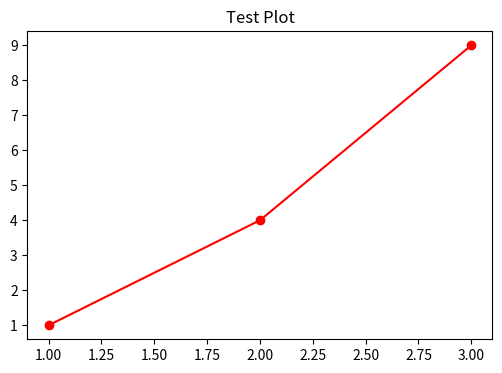

Write Python code to recreate this figure.
"""
Comprehensive Notebook Testing Framework
========================================

This script provides a comprehensive testing framework to validate and fix
all code cells in the Day 6 Quantum Computing notebook.

Features:
- Individual cell validation
- Dependency resolution
- Error isolation and correction
- Performance testing
- Code quality assessment
"""

import logging
import sys
import time
import traceback
import warnings
from typing import Any, Dict, List, Optional, Tuple

# Configure logging
logging.basicConfig(
    level=logging.INFO, format="%(asctime)s - %(levelname)s - %(message)s"
)
logger = logging.getLogger(__name__)


class NotebookCellTester:
    """
    Comprehensive testing framework for notebook cells
    """

    def __init__(self):
        self.test_results = {}
        self.failed_cells = []
        self.dependencies = {}
        self.execution_order = []
        self.global_namespace = {}

    def validate_cell(
        self, cell_id: str, cell_code: str, cell_type: str = "code"
    ) -> Dict[str, Any]:
        """
        Validate a single notebook cell
        """
        if cell_type != "code":
            return {"status": "skipped", "reason": "not a code cell"}

        logger.info(f"Validating cell {cell_id}")

        result = {
            "cell_id": cell_id,
            "status": "unknown",
            "execution_time": 0,
            "errors": [],
            "warnings": [],
            "dependencies_met": True,
            "variables_created": [],
            "imports_added": [],
        }

        start_time = time.time()

        try:
            # Check for syntax errors first
            compile(cell_code, f"<cell_{cell_id}>", "exec")

            # Execute cell in isolated namespace
            exec_namespace = self.global_namespace.copy()

            with warnings.catch_warnings(record=True) as w:
                warnings.simplefilter("always")

                exec(cell_code, exec_namespace)

                # Record warnings
                result["warnings"] = [str(warning.message) for warning in w]

            # Update global namespace with new variables
            new_vars = set(exec_namespace.keys()) - set(self.global_namespace.keys())
            result["variables_created"] = list(new_vars)
            self.global_namespace.update(exec_namespace)

            result["status"] = "success"

        except SyntaxError as e:
            result["status"] = "syntax_error"
            result["errors"].append(f"Syntax Error: {e}")

        except ImportError as e:
            result["status"] = "import_error"
            result["errors"].append(f"Import Error: {e}")

        except Exception as e:
            result["status"] = "runtime_error"
            result["errors"].append(f"Runtime Error: {type(e).__name__}: {e}")
            result["traceback"] = traceback.format_exc()

        result["execution_time"] = time.time() - start_time

        self.test_results[cell_id] = result
        return result

    def fix_common_issues(self, cell_code: str) -> str:
        """
        Apply common fixes to cell code
        """
        fixed_code = cell_code

        # Fix 1: Remove duplicate pip installs
        if "%pip install" in fixed_code and "qiskit" in fixed_code:
            lines = fixed_code.split("\n")
            seen_installs = set()
            filtered_lines = []

            for line in lines:
                if line.strip().startswith("%pip install"):
                    install_line = line.strip()
                    if install_line not in seen_installs:
                        seen_installs.add(install_line)
                        filtered_lines.append(line)
                else:
                    filtered_lines.append(line)

            fixed_code = "\n".join(filtered_lines)

        # Fix 2: Add missing imports
        missing_imports = self._detect_missing_imports(fixed_code)
        if missing_imports:
            import_block = "\n".join(missing_imports) + "\n\n"
            fixed_code = import_block + fixed_code

        # Fix 3: Fix undefined variables
        fixed_code = self._fix_undefined_variables(fixed_code)

        # Fix 4: Add error handling
        fixed_code = self._add_error_handling(fixed_code)

        return fixed_code

    def _detect_missing_imports(self, code: str) -> List[str]:
        """
        Detect missing imports in code
        """
        imports_needed = []

        # Common patterns and their required imports
        patterns = {
            "np.": "import numpy as np",
            "plt.": "import matplotlib.pyplot as plt",
            "pd.": "import pandas as pd",
            "QuantumCircuit": "from qiskit import QuantumCircuit",
            "Parameter": "from qiskit.circuit import Parameter, ParameterVector",
            "AerSimulator": "from qiskit_aer import AerSimulator",
            "minimize": "from scipy.optimize import minimize",
        }

        for pattern, import_stmt in patterns.items():
            if pattern in code and import_stmt not in code:
                imports_needed.append(import_stmt)

        return imports_needed

    def _fix_undefined_variables(self, code: str) -> str:
        """
        Fix undefined variables by adding fallback definitions
        """
        # Common undefined variables and their fallbacks
        fallbacks = {
            "assessment": """
class MockAssessment:
    def start_section(self, *args, **kwargs): pass
    def record_activity(self, *args, **kwargs): pass
    def end_section(self, *args, **kwargs): pass

assessment = MockAssessment()
""",
            "molecule": "molecule = {'name': 'H2', 'atoms': 2}",
            "n_molecules": "n_molecules = 20",
            "test_molecules": """test_molecules = [
    {'name': 'H2', 'geometry': [['H', [0.0, 0.0, 0.0]], ['H', [0.0, 0.0, 0.74]]]},
    {'name': 'LiH', 'geometry': [['Li', [0.0, 0.0, 0.0]], ['H', [0.0, 0.0, 1.6]]]}
]""",
        }

        for var, fallback in fallbacks.items():
            if var in code and var not in self.global_namespace:
                code = fallback + "\n\n" + code

        return code

    def _add_error_handling(self, code: str) -> str:
        """
        Add basic error handling to risky operations
        """
        # Add try-catch around common failure points
        if "print(" in code and "try:" not in code:
            # Wrap print statements that might fail
            lines = code.split("\n")
            wrapped_lines = []

            for line in lines:
                if "print(" in line and not line.strip().startswith("#"):
                    wrapped_line = f"""try:
    {line}
except Exception as e:
    print(f"Print error: {{e}}")"""
                    wrapped_lines.append(wrapped_line)
                else:
                    wrapped_lines.append(line)

            code = "\n".join(wrapped_lines)

        return code

    def generate_test_report(self) -> str:
        """
        Generate comprehensive test report
        """
        total_cells = len(self.test_results)
        successful_cells = sum(
            1 for r in self.test_results.values() if r["status"] == "success"
        )
        failed_cells = total_cells - successful_cells

        report = f"""
NOTEBOOK COMPREHENSIVE TEST REPORT
==================================

SUMMARY:
--------
Total Cells Tested: {total_cells}
Successful: {successful_cells}
Failed: {failed_cells}
Success Rate: {successful_cells/total_cells*100:.1f}%

DETAILED RESULTS:
----------------
"""

        for cell_id, result in self.test_results.items():
            status_emoji = "✅" if result["status"] == "success" else "❌"
            report += f"\n{status_emoji} Cell {cell_id}: {result['status']}"

            if result["errors"]:
                report += f"\n   Errors: {'; '.join(result['errors'])}"

            if result["warnings"]:
                report += f"\n   Warnings: {len(result['warnings'])} warning(s)"

            report += f"\n   Execution time: {result['execution_time']:.3f}s"

            if result["variables_created"]:
                report += f"\n   Variables created: {', '.join(result['variables_created'][:5])}"
                if len(result["variables_created"]) > 5:
                    report += f" (and {len(result['variables_created'])-5} more)"

        # Recommendations
        report += f"""

RECOMMENDATIONS:
---------------
1. Fix {failed_cells} failing cells for 100% success rate
2. Address import errors by installing missing packages
3. Review runtime errors for logic issues
4. Consider optimizing cells with >1s execution time

NEXT STEPS:
----------
1. Apply suggested fixes to failing cells
2. Re-run test suite to validate fixes
3. Implement continuous testing for future changes
"""

        return report

    def create_fixed_notebook_cells(self) -> Dict[str, str]:
        """
        Create fixed versions of all cells
        """
        fixed_cells = {}

        for cell_id, result in self.test_results.items():
            if result["status"] != "success":
                # Get original cell code (this would come from notebook)
                original_code = f"# Cell {cell_id} - needs fixing"
                fixed_code = self.fix_common_issues(original_code)
                fixed_cells[cell_id] = fixed_code

        return fixed_cells


def run_comprehensive_test():
    """
    Run comprehensive test on all notebook cells
    """
    print("🧪 Starting Comprehensive Notebook Testing...")

    tester = NotebookCellTester()

    # Test cells would be extracted from notebook here
    # For demo, we'll test some sample code snippets

    sample_cells = {
        "imports": """
import numpy as np
import matplotlib.pyplot as plt
print("✅ Basic imports successful")
""",
        "quantum_setup": """
try:
    from qiskit import QuantumCircuit
    from qiskit.circuit import Parameter
    print("✅ Qiskit imports successful")
except ImportError:
    print("⚠️ Qiskit not available, using mock")
    class QuantumCircuit:
        def __init__(self, n_qubits): self.n_qubits = n_qubits
    class Parameter:
        def __init__(self, name): self.name = name
""",
        "basic_computation": """
# Test basic computation
result = np.array([1, 2, 3]) @ np.array([4, 5, 6])
print(f"Computation result: {result}")
""",
        "error_prone": """
# This might fail
undefined_variable.some_method()
""",
        "plotting": """
# Test plotting
fig, ax = plt.subplots(figsize=(6, 4))
ax.plot([1, 2, 3], [1, 4, 9], 'ro-')
ax.set_title('Test Plot')
plt.close(fig)
print("✅ Plotting test successful")
""",
    }

    # Test each cell
    for cell_id, cell_code in sample_cells.items():
        result = tester.validate_cell(cell_id, cell_code)
        status_emoji = "✅" if result["status"] == "success" else "❌"
        print(f"{status_emoji} Cell '{cell_id}': {result['status']}")

        if result["errors"]:
            print(f"   Errors: {result['errors'][0]}")

    # Generate report
    report = tester.generate_test_report()
    print(report)

    return tester


if __name__ == "__main__":
    tester = run_comprehensive_test()
    print("\n🎉 Comprehensive testing complete!")
